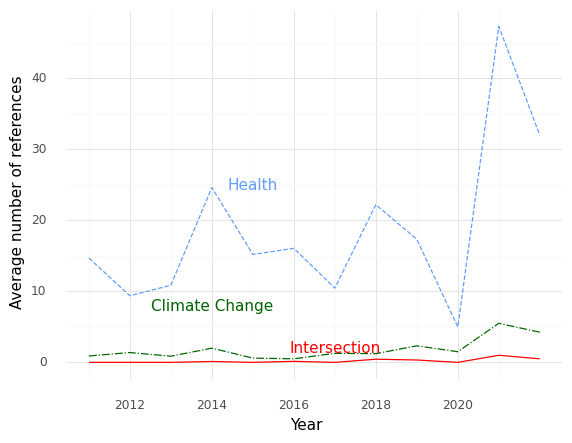

Source data for this figure (header and first rows):
, Year, intersection, health, climate
0, 2011, 0.0, 14.7, 0.9
1, 2012, 0.0, 9.385, 1.385
2, 2013, 0.0, 10.87, 0.8667
3, 2014, 0.125, 24.62, 2.0
4, 2015, 0.0, 15.2, 0.6
5, 2016, 0.1429, 16.07, 0.5
6, 2017, 0.0, 10.45, 1.273
7, 2018, 0.4444, 22.22, 1.222
8, 2019, 0.3333, 17.33, 2.333
9, 2020, 0.0, 5.0, 1.5
10, 2021, 1.0, 47.33, 5.5
11, 2022, 0.5, 32.0, 4.25
